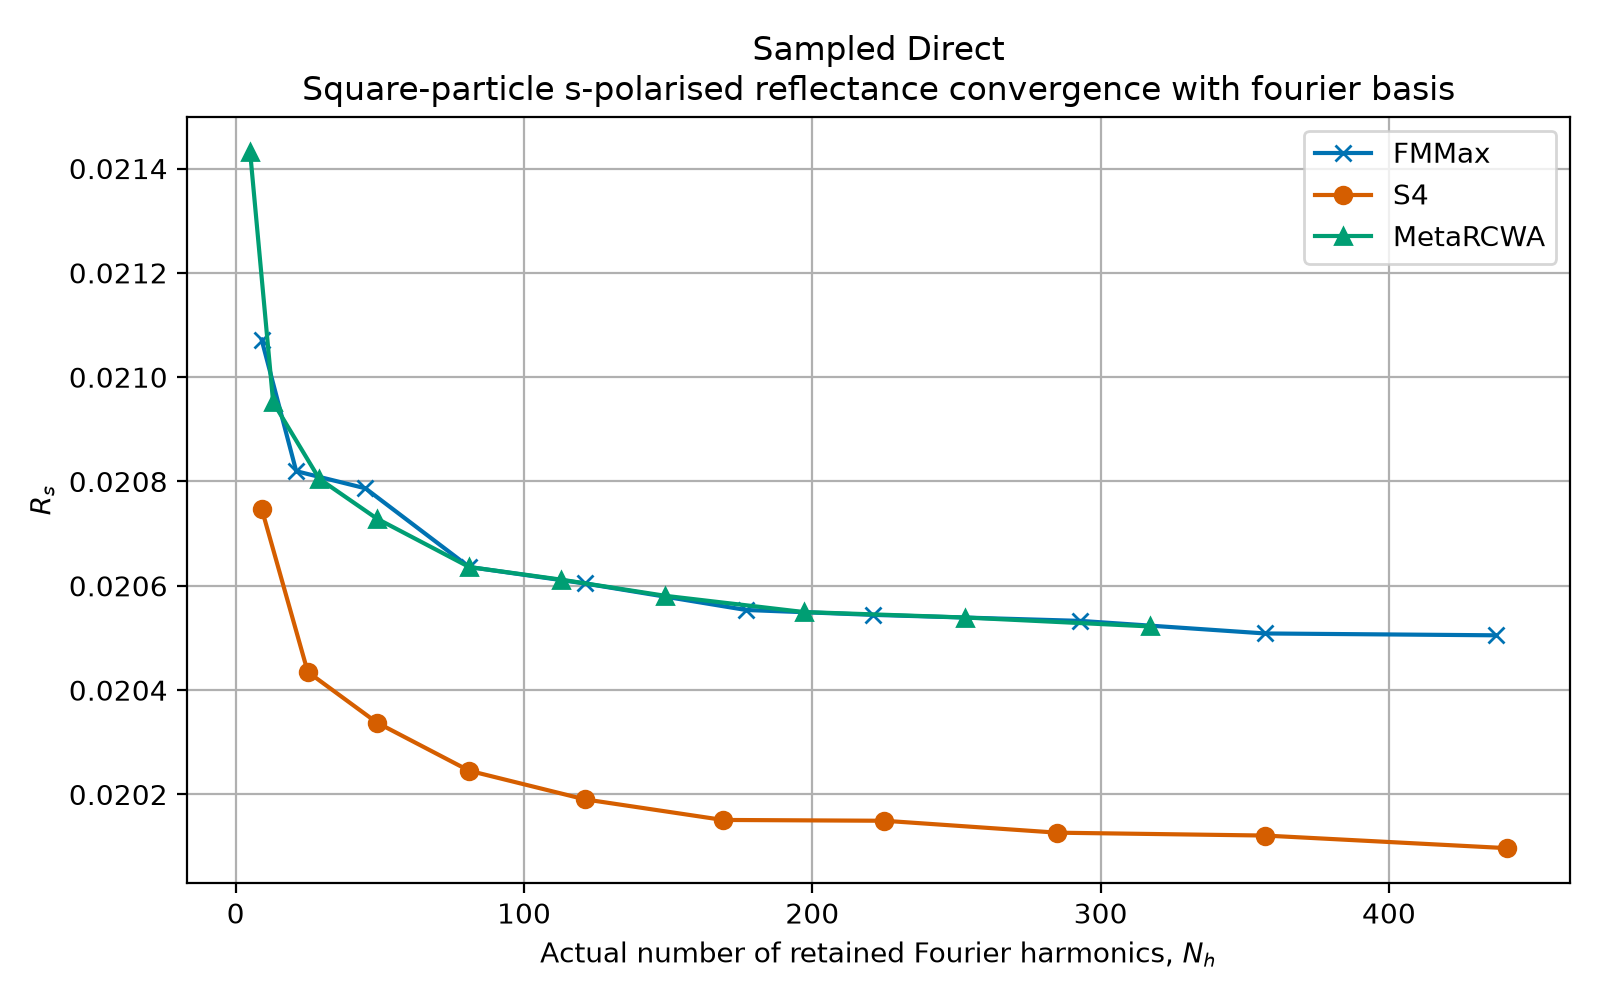

Values plotted in this chart, from the file beside it:
study, backend, m, n, nx, ny, requested_orders, actual_orders, Rs, Rp, Ts, Tp, formulation_settings
Sampled Direct, fmmax, 1, 1, 96, 96, 9, 9, 0.02107, 0.02107, 0.9789, 0.9789, {"formulation": "fft"}
Sampled Direct, s4, 1, 1, 96, 96, 9, 9, 0.02075, 0.02075, 0.9793, 0.9793, {"discretization_resolution": 8, "discre…
Sampled Direct, metarcwa, 1, 1, 96, 96, 9, 5, 0.02143, 0.02143, 0.9786, 0.9786, {"factorization": null}
Sampled Direct, fmmax, 2, 2, 96, 96, 25, 21, 0.02082, 0.02082, 0.9792, 0.9792, {"formulation": "fft"}
Sampled Direct, s4, 2, 2, 96, 96, 25, 25, 0.02043, 0.02043, 0.9796, 0.9796, {"discretization_resolution": 8, "discre…
Sampled Direct, metarcwa, 2, 2, 96, 96, 25, 13, 0.02095, 0.02095, 0.979, 0.979, {"factorization": null}
Sampled Direct, fmmax, 3, 3, 96, 96, 49, 45, 0.02079, 0.02079, 0.9792, 0.9792, {"formulation": "fft"}
Sampled Direct, s4, 3, 3, 96, 96, 49, 49, 0.02034, 0.02034, 0.9797, 0.9797, {"discretization_resolution": 8, "discre…
Sampled Direct, metarcwa, 3, 3, 96, 96, 49, 29, 0.02081, 0.02081, 0.9792, 0.9792, {"factorization": null}
Sampled Direct, fmmax, 4, 4, 96, 96, 81, 81, 0.02064, 0.02064, 0.9794, 0.9794, {"formulation": "fft"}
Sampled Direct, s4, 4, 4, 96, 96, 81, 81, 0.02025, 0.02025, 0.9798, 0.9798, {"discretization_resolution": 8, "discre…
Sampled Direct, metarcwa, 4, 4, 96, 96, 81, 49, 0.02073, 0.02073, 0.9793, 0.9793, {"factorization": null}
Sampled Direct, fmmax, 5, 5, 96, 96, 121, 121, 0.0206, 0.0206, 0.9794, 0.9794, {"formulation": "fft"}
Sampled Direct, s4, 5, 5, 96, 96, 121, 121, 0.02019, 0.02019, 0.9798, 0.9798, {"discretization_resolution": 8, "discre…
Sampled Direct, metarcwa, 5, 5, 96, 96, 121, 81, 0.02064, 0.02064, 0.9794, 0.9794, {"factorization": null}
Sampled Direct, fmmax, 6, 6, 96, 96, 169, 177, 0.02055, 0.02055, 0.9794, 0.9794, {"formulation": "fft"}
Sampled Direct, s4, 6, 6, 96, 96, 169, 169, 0.02015, 0.02015, 0.9798, 0.9798, {"discretization_resolution": 8, "discre…
Sampled Direct, metarcwa, 6, 6, 96, 96, 169, 113, 0.02061, 0.02061, 0.9794, 0.9794, {"factorization": null}
Sampled Direct, fmmax, 7, 7, 96, 96, 225, 221, 0.02054, 0.02054, 0.9795, 0.9795, {"formulation": "fft"}
Sampled Direct, s4, 7, 7, 96, 96, 225, 225, 0.02015, 0.02015, 0.9799, 0.9799, {"discretization_resolution": 8, "discre…
Sampled Direct, metarcwa, 7, 7, 96, 96, 225, 149, 0.02058, 0.02058, 0.9794, 0.9794, {"factorization": null}
Sampled Direct, fmmax, 8, 8, 96, 96, 289, 293, 0.02053, 0.02053, 0.9795, 0.9795, {"formulation": "fft"}
Sampled Direct, s4, 8, 8, 96, 96, 289, 285, 0.02013, 0.02013, 0.9799, 0.9799, {"discretization_resolution": 8, "discre…
Sampled Direct, metarcwa, 8, 8, 96, 96, 289, 197, 0.02055, 0.02055, 0.9795, 0.9795, {"factorization": null}
Sampled Direct, fmmax, 9, 9, 96, 96, 361, 357, 0.02051, 0.02051, 0.9795, 0.9795, {"formulation": "fft"}
Sampled Direct, s4, 9, 9, 96, 96, 361, 357, 0.02012, 0.02012, 0.9799, 0.9799, {"discretization_resolution": 8, "discre…
Sampled Direct, metarcwa, 9, 9, 96, 96, 361, 253, 0.02054, 0.02054, 0.9795, 0.9795, {"factorization": null}
Sampled Direct, fmmax, 10, 10, 96, 96, 441, 437, 0.02051, 0.02051, 0.9795, 0.9795, {"formulation": "fft"}
Sampled Direct, s4, 10, 10, 96, 96, 441, 441, 0.0201, 0.0201, 0.9799, 0.9799, {"discretization_resolution": 8, "discre…
Sampled Direct, metarcwa, 10, 10, 96, 96, 441, 317, 0.02052, 0.02052, 0.9795, 0.9795, {"factorization": null}
